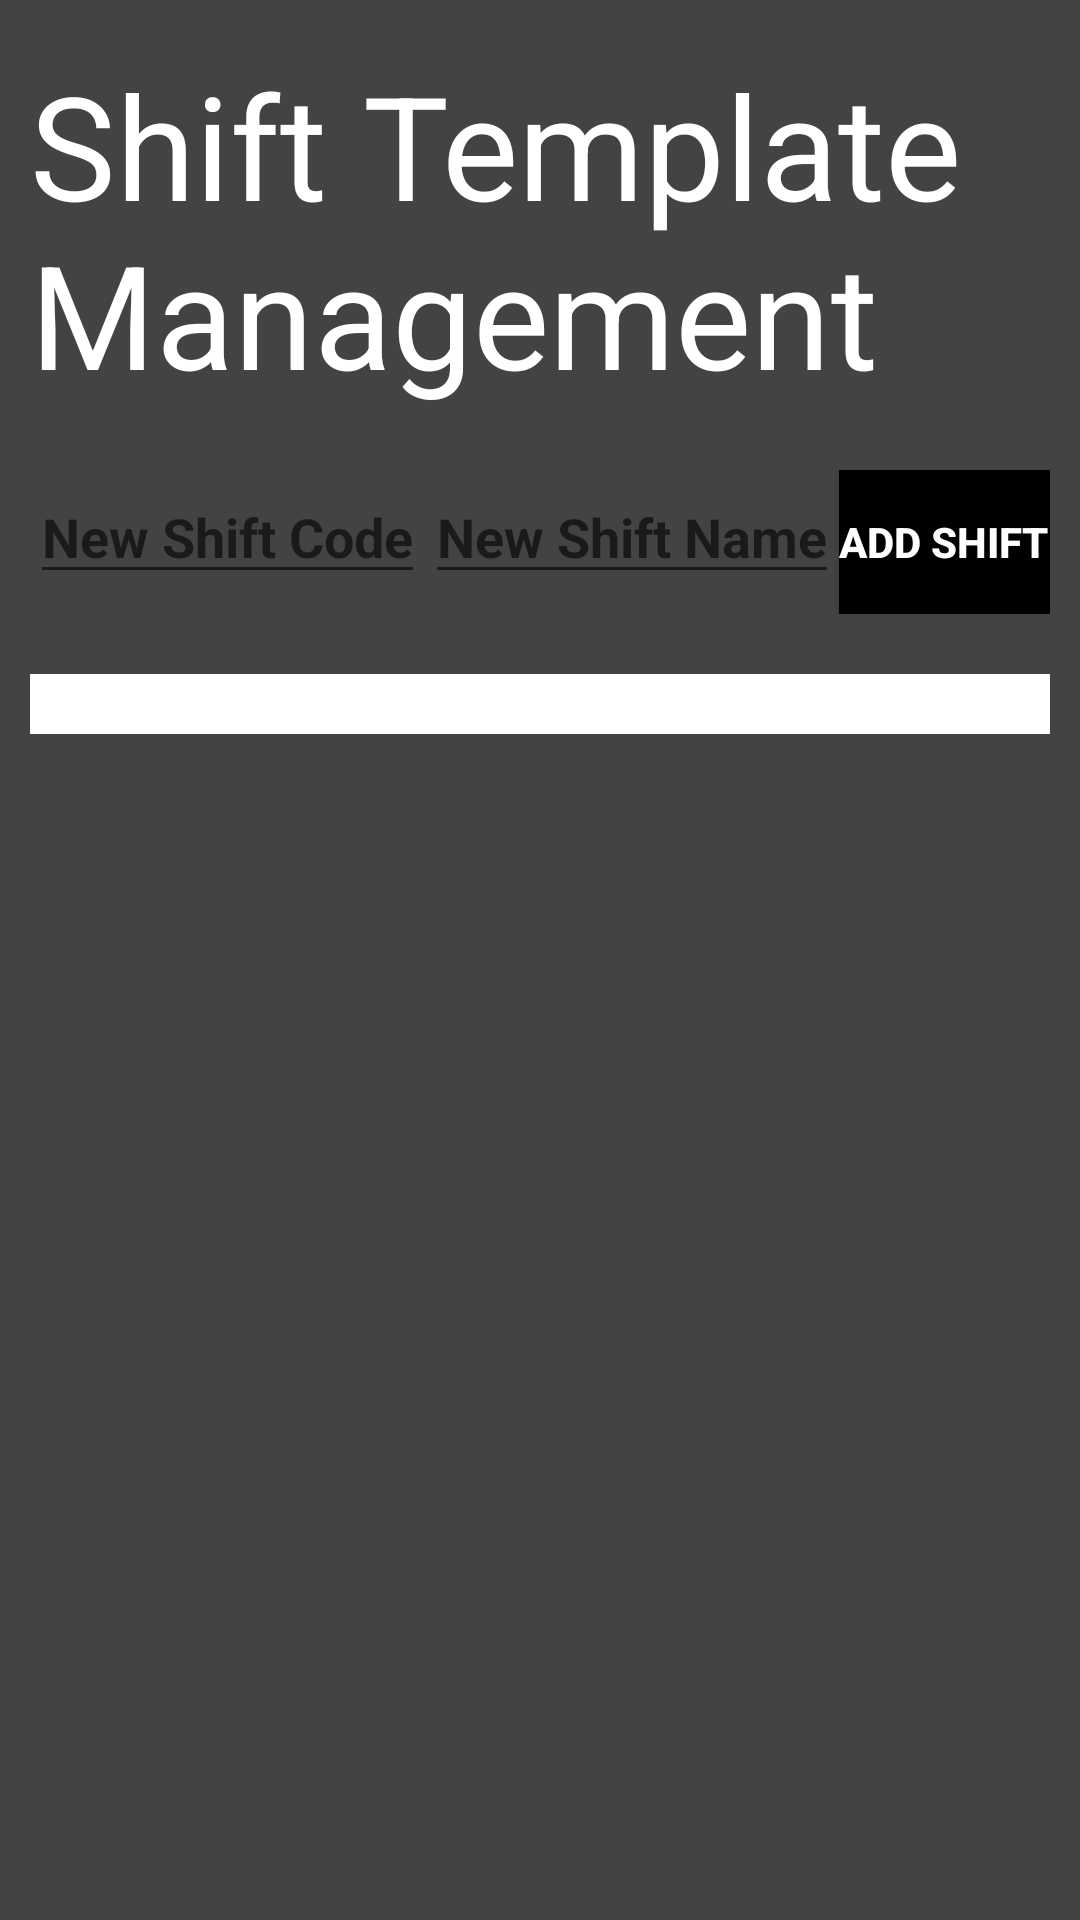

This screen was rendered from an Android layout file. Write that file and the resources it references.
<!-- AndroidManifest.xml: application theme AppTheme -->
<!-- res/layout/activity_shift_template_management.xml -->
<?xml version="1.0" encoding="utf-8"?>
<TableLayout xmlns:android="http://schemas.android.com/apk/res/android"
    xmlns:tools="http://schemas.android.com/tools"
    android:layout_width="match_parent"
    android:layout_height="match_parent"
    android:background="@color/standardBackground"
    android:paddingBottom="@dimen/activity_vertical_margin"
    android:paddingLeft="@dimen/dimen_10dp"
    android:paddingRight="@dimen/dimen_10dp"
    android:paddingTop="@dimen/activity_vertical_margin"
    android:stretchColumns="*"
    tools:context="com.ashtonmansion.ashtonmansioncloverapp.activity.shift.ShiftTemplateManagementActivity">

    <TableRow android:layout_width="match_parent">

        <TextView
            android:id="@+id/shift_template_management_page_header"
            android:layout_width="fill_parent"
            android:layout_gravity="center_horizontal"
            android:layout_marginBottom="20dp"
            android:layout_span="3"
            android:text="@string/shift_template_management_header"
            android:textColor="@color/white"
            android:textSize="@dimen/activity_header_size" />
    </TableRow>

    <TableRow>

        <EditText
            android:id="@+id/shift_template_add_code"
            android:layout_width="fill_parent"
            android:layout_height="wrap_content"
            android:hint="@string/shift_template_add_code_hint_str"
            android:textAlignment="center"
            android:textColor="@color/white"
            android:textStyle="bold" />

        <EditText
            android:id="@+id/shift_template_add_name"
            android:layout_width="match_parent"
            android:layout_height="wrap_content"
            android:hint="@string/shift_template_add_name_hint_str"
            android:textAlignment="center"
            android:textColor="@color/white"
            android:textStyle="bold" />

        <Button
            android:id="@+id/shift_template_add_btn"
            android:layout_width="match_parent"
            android:layout_height="wrap_content"
            android:background="@color/standardButtonBackground"
            android:onClick="addShiftTemplateRecord"
            android:text="@string/shift_template_add_btn_str"
            android:textAlignment="center"
            android:textColor="@color/standardButtonTextColor"
            android:textStyle="bold" />
    </TableRow>

    <TableRow>

        <TableLayout
            android:id="@+id/shift_template_table"
            android:layout_width="match_parent"
            android:layout_height="wrap_content"
            android:layout_marginTop="@dimen/dimen_20dp"
            android:paddingLeft="@dimen/dimen_10dp"
            android:paddingRight="@dimen/dimen_10dp"
            android:paddingTop="@dimen/dimen_10dp"
            android:paddingBottom="@dimen/dimen_10dp"
            android:layout_span="3"
            android:background="@color/white"
            android:stretchColumns="*"
            android:textAlignment="center">
            
        </TableLayout>
    </TableRow>
</TableLayout>
<!-- resources referenced by this layout -->
<resources>
  <color name="standardBackground">#434343</color>
  <color name="standardButtonBackground">#000000</color>
  <color name="standardButtonTextColor">#FFFFFFFF</color>
  <color name="white">#FFFFFFFF</color>
  <dimen name="activity_header_size">48sp</dimen>
  <dimen name="activity_vertical_margin">16dp</dimen>
  <dimen name="dimen_10dp">10dp</dimen>
  <dimen name="dimen_20dp">20dp</dimen>
  <string name="shift_template_add_btn_str">Add Shift Template</string>
  <string name="shift_template_add_code_hint_str">New Shift Code</string>
  <string name="shift_template_add_name_hint_str">New Shift Name</string>
  <string name="shift_template_management_header">Shift Template Management</string>
  <style name="AppTheme" parent="Theme.AppCompat.Light.DarkActionBar">
          
          <item name="colorPrimary">@color/colorPrimary</item>
          <item name="colorPrimaryDark">@color/colorPrimaryDark</item>
          <item name="colorAccent">@color/colorAccent</item>
      </style>
  <color name="colorPrimary">#3F51B5</color>
  <color name="colorPrimaryDark">#303F9F</color>
  <color name="colorAccent">#FF4081</color>
</resources>
